Dataset: new_flowers_data (GitHub, AnnaFilipov93/ReLeaf-old). Classes: daisy, dandelion, iris, rose, sunflower, tulip, water lilies.

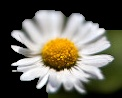
Label: daisy

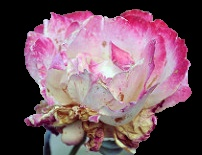
Label: rose

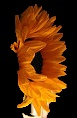
Label: sunflower

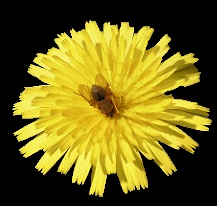
Label: dandelion

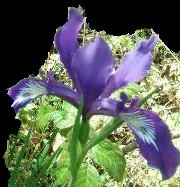
Label: iris

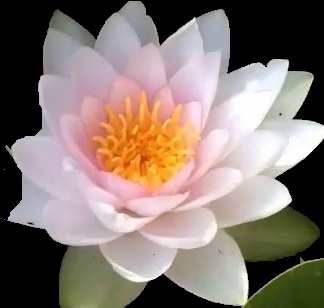
Label: water lilies
